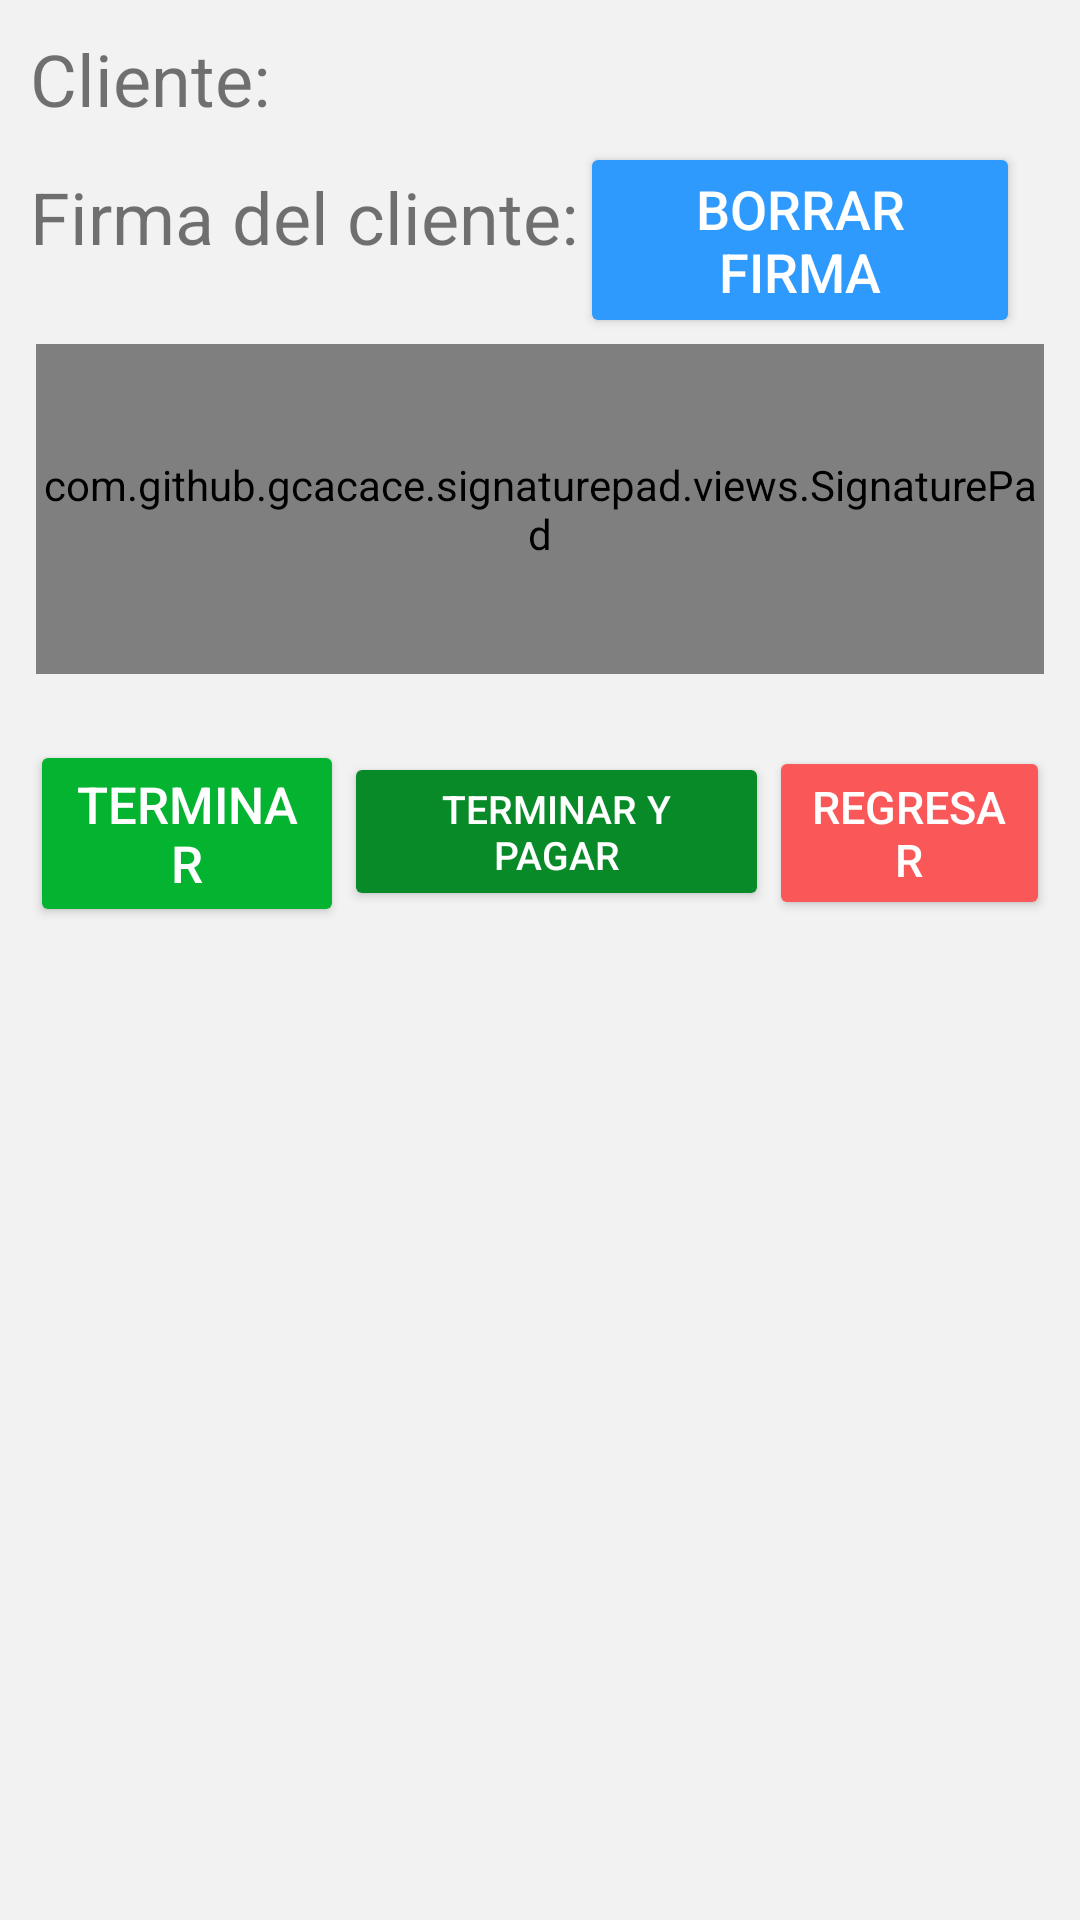

Produce the Android XML layout that renders to this screen, including the resource entries it uses.
<!-- AndroidManifest.xml: application theme AppTheme -->
<!-- res/layout/activity_firma_entrega.xml -->
<?xml version="1.0" encoding="utf-8"?>
<android.support.constraint.ConstraintLayout xmlns:android="http://schemas.android.com/apk/res/android"
    xmlns:app="http://schemas.android.com/apk/res-auto"
    xmlns:tools="http://schemas.android.com/tools"
    android:layout_width="match_parent"
    android:layout_height="match_parent"
    android:background="@color/blancoTecho"
    tools:context=".FirmaEntrega">

    <ScrollView
        android:layout_width="match_parent"
        android:layout_height="match_parent">

        <LinearLayout
            android:layout_width="match_parent"
            android:layout_height="match_parent"
            android:layout_margin="10dp"
            android:orientation="vertical">

            <TextView
                android:id="@+id/tvNCliente"
                android:layout_width="match_parent"
                android:layout_height="wrap_content"
                android:text="Cliente: "
                android:textSize="24sp" />
            <LinearLayout
                android:layout_width="match_parent"
                android:layout_height="wrap_content"
                android:orientation="horizontal">

                <TextView
                    android:layout_width="wrap_content"
                    android:layout_height="wrap_content"
                    android:layout_marginBottom="10dp"
                    android:layout_marginTop="10dp"
                    android:text="Firma del cliente: "
                    android:textSize="24sp"
                    android:layout_weight="1"/>

                <Button
                    android:id="@+id/btnBorraFirma"
                    android:layout_width="wrap_content"
                    android:layout_height="wrap_content"
                    android:layout_weight="1"
                    android:text="Borrar firma"
                    android:layout_marginRight="10dp"
                    android:layout_marginTop="5dp"
                    android:textSize="18dp"
                    android:textColor="#fff"
                    android:backgroundTint="@color/azulPlaya"/>

            </LinearLayout>

            <com.github.gcacace.signaturepad.views.SignaturePad xmlns:android="http://schemas.android.com/apk/res/android"
                xmlns:app="http://schemas.android.com/apk/res-auto"
                android:id="@+id/firmaEntrega"
                android:layout_width="match_parent"
                android:layout_height="330px"
                android:layout_margin="2dp"
                android:layout_marginBottom="15dp"
                android:background="@color/cardview_light_background"
                app:penColor="@android:color/black" />

            <LinearLayout
                android:layout_width="match_parent"
                android:layout_height="wrap_content"
                android:layout_marginTop="20dp"
                android:orientation="horizontal">

                <Button
                    android:id="@+id/btnTermina"
                    android:layout_width="wrap_content"
                    android:layout_height="wrap_content"
                    android:layout_weight="1"
                    android:backgroundTint="@color/verdeCaca"
                    android:text="TERMINAR"
                    android:textColor="#fff"
                    android:textSize="17dp" />

                <Button
                    android:id="@+id/btnTerminaPaga"
                    android:layout_width="wrap_content"
                    android:layout_height="wrap_content"
                    android:layout_weight="1"
                    android:backgroundTint="@color/verdePerseverancia"
                    android:text="TERMINAR Y PAGAR"
                    android:textColor="#fff"
                    android:textSize="13dp" />

                <Button
                    android:id="@+id/btnRegresa"
                    android:layout_width="wrap_content"
                    android:layout_height="wrap_content"
                    android:layout_weight="1"
                    android:backgroundTint="@color/rojoMenstruacion"
                    android:text="REGRESAR"
                    android:textColor="#fff"
                    android:textSize="15dp" />

            </LinearLayout>

        </LinearLayout>
    </ScrollView>

</android.support.constraint.ConstraintLayout>
<!-- resources referenced by this layout -->
<resources>
  <color name="azulPlaya">#2E9AFE</color>
  <color name="blancoTecho">#F2F2F2</color>
  <color name="rojoMenstruacion">#FA5858</color>
  <color name="verdeCaca">#04B431</color>
  <color name="verdePerseverancia">#088A29</color>
  <style name="AppTheme" parent="Theme.AppCompat.Light.DarkActionBar">
          
          <item name="colorPrimary">@color/colorPrimary</item>
          <item name="colorPrimaryDark">@color/colorPrimaryDark</item>
          <item name="colorAccent">@color/colorAccent</item>
          
      </style>
  <color name="colorPrimary">#FBD05C</color>
  <color name="colorPrimaryDark">#FCBA02</color>
  <color name="colorAccent">#369720</color>
</resources>
